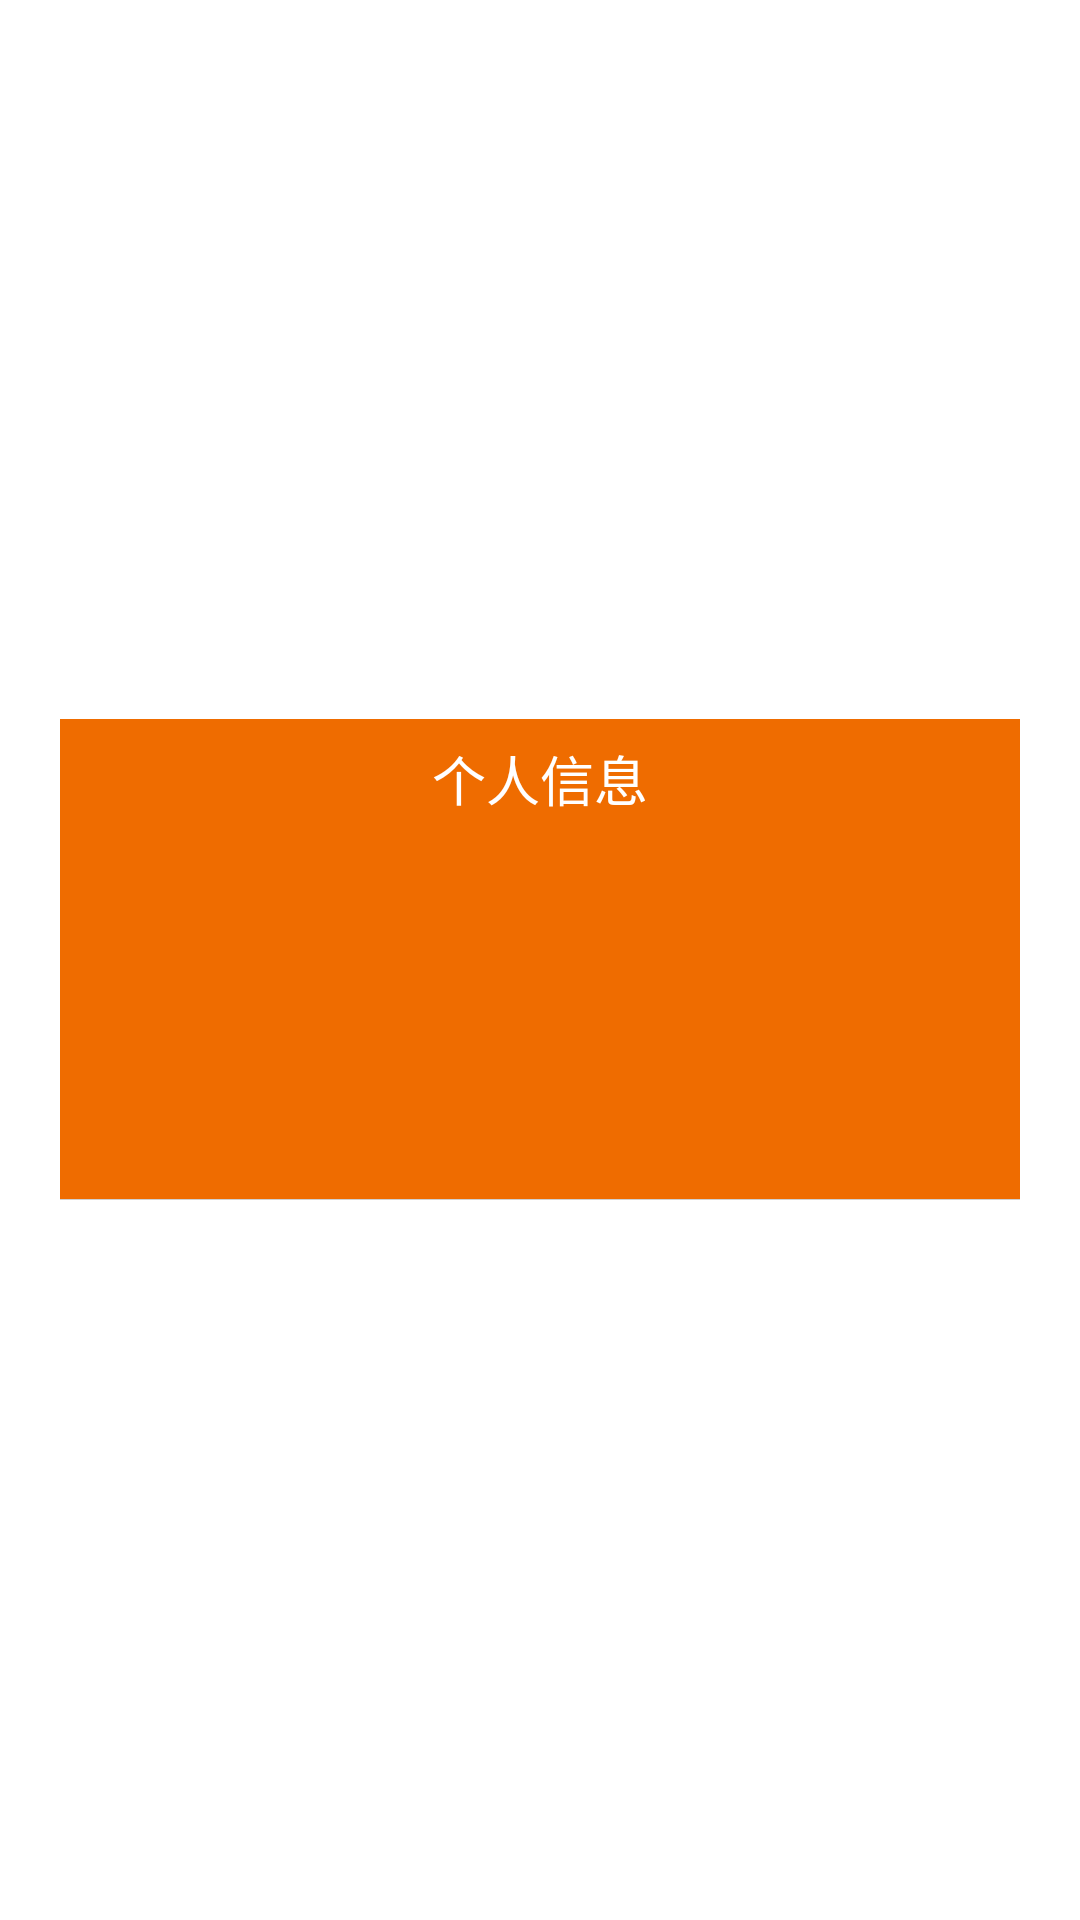

Layout XML and referenced resources for this Android screen:
<!-- AndroidManifest.xml: application theme AppTheme -->
<!-- res/layout/user_dialog_layout.xml -->
<?xml version="1.0" encoding="utf-8"?>
<FrameLayout xmlns:android="http://schemas.android.com/apk/res/android"
    android:layout_width="fill_parent"
    android:layout_height="fill_parent"
    android:clickable="true"
    android:orientation="vertical"
    android:padding="20.0dip" >

    <LinearLayout
        android:layout_width="fill_parent"
        android:layout_height="wrap_content"
        android:layout_gravity="center"
        android:background="@color/theme_color"
        android:orientation="vertical" >

        <TextView
            android:id="@+id/title"
            style="@style/text_18_ffffff"
            android:layout_width="fill_parent"
            android:layout_height="40.0dip"
            android:gravity="center"
            android:text="个人信息"
            android:visibility="visible" />

        <LinearLayout
                        android:id="@+id/content"
                        android:layout_width="fill_parent"
                        android:layout_height="wrap_content"
                        android:gravity="center" >


                        <TextView
                            android:id="@+id/message"
                            style="@style/text_16_666666"
                            android:layout_width="fill_parent"
                            android:layout_height="wrap_content"
                            android:gravity="left|center"
                            android:lineSpacingMultiplier="1.5"
                            android:minHeight="120.0dip"
                            android:paddingBottom="15.0dip"
                            android:paddingLeft="20.0dip"
                            android:paddingRight="20.0dip"
                            android:paddingTop="15.0dip" />
                    </LinearLayout>

        <View
            android:layout_width="fill_parent"
            android:layout_height="1.0px"
            android:background="#ffd0d0d0" />

         
    </LinearLayout>

</FrameLayout>
<!-- resources referenced by this layout -->
<resources>
  <color name="theme_color">#EF6C00</color>
  <style name="text_16_666666">
          <item name="android:textSize">16.0dip</item>
          <item name="android:textColor">#ff666666</item>
      </style>
  <style name="text_18_ffffff">
          <item name="android:textSize">18.0dip</item>
          <item name="android:textColor">#ffffffff</item>
      </style>
  <style name="AppTheme" parent="@style/AppBaseTheme" />
  <style name="AppBaseTheme" parent="Theme.AppCompat.Light.NoActionBar">
  
          
          <item name="colorPrimary">@color/white</item>
          
          
  
          
          <item name="android:windowBackground">@android:color/white</item>
          
          <item name="searchViewStyle">@style/MySearchViewStyle</item>
          <item name="android:textColorPrimary">@color/white</item>
      </style>
  <color name="white">#FFFFFF</color>
  <style name="MySearchViewStyle" parent="Widget.AppCompat.SearchView">
  
  
  
          
  
      </style>
</resources>
